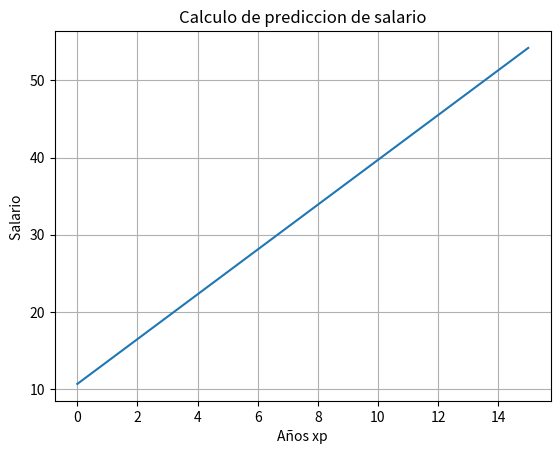

Write the Python code that produced this figure.
import numpy as np
import matplotlib.pyplot as pl

# valores de la tabla
# x
x = np.array([0, 1, 2, 3, 4, 5, 6, 7, 8, 9, 10, 11, 12, 13, 14, 15])
y = np.array([12, 14, 17, 19, 22,25,27,30,32, 35, 42, 44, 46, 48, 51, 55])

media_x = np.mean(x)
media_y = np.mean(y)

print("Media de x:", media_x)
print("Media de y:", media_y)

# Calcular la pendiente (m) y el intercepto (b) de la recta de regresión
# b = media_y - m * media_x

numerator = np.sum((x - media_x) * (y - media_y))
denominator = np.sum((x - media_x) ** 2)
m = numerator / denominator
b = media_y - m * media_x

print("Pendiente (m):", m)
print("Intercepto (b):", b)

print("Valores de la recta de regresión:")
linea_recta = []
for i in range(len(x)):
    linea_recta.append(m * x[i] + b)
    #print(f"x: {x[i]}, y: {y[i]}, y_pred: {linea_recta[i]}")

pl.plot(linea_recta)
pl.xlabel("Años xp")
pl.ylabel("Salario ")
pl.title("Calculo de prediccion de salario")
pl.grid()
pl.show()
